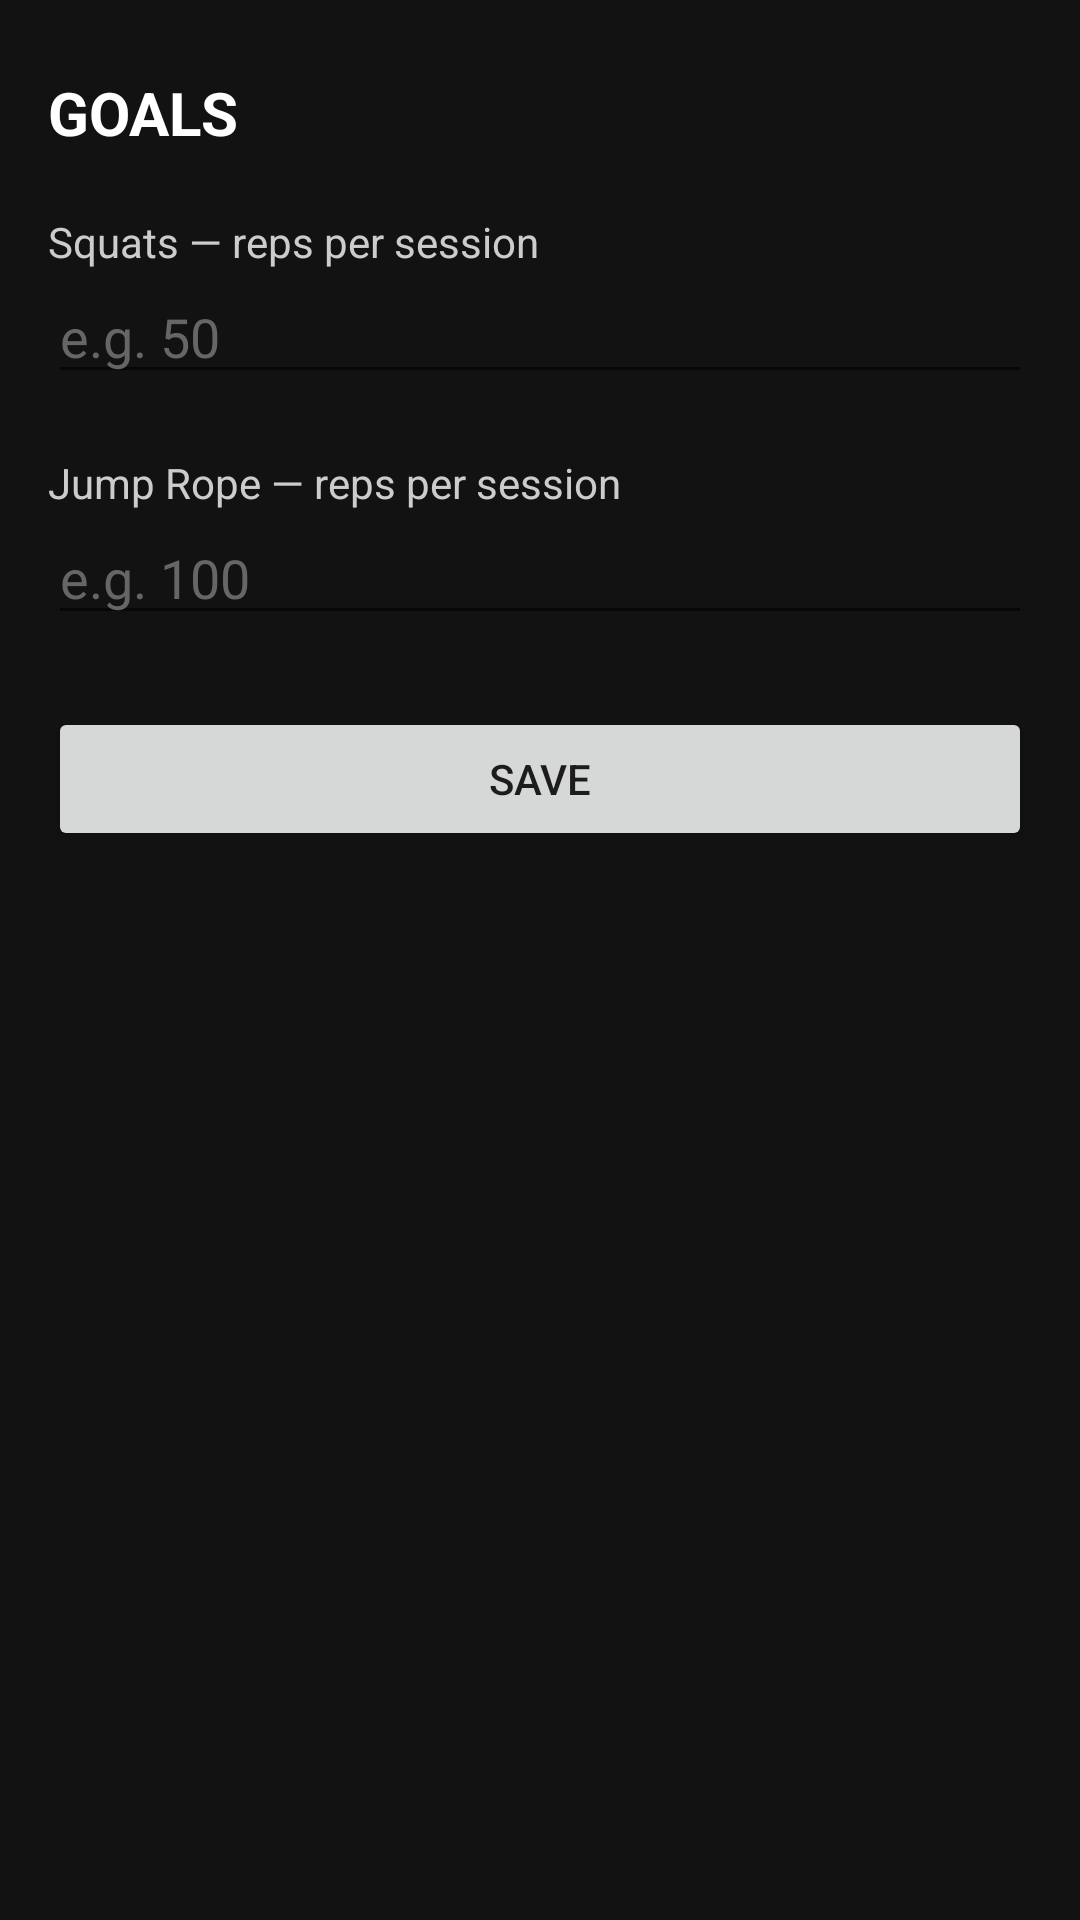

Layout XML and referenced resources for this Android screen:
<!-- AndroidManifest.xml: application theme android:Theme.Material.Light.NoActionBar -->
<!-- res/layout/activity_goals.xml -->
<?xml version="1.0" encoding="utf-8"?>
<LinearLayout xmlns:android="http://schemas.android.com/apk/res/android"
    android:layout_width="match_parent"
    android:layout_height="match_parent"
    android:orientation="vertical"
    android:padding="16dp"
    android:background="#121212">

    <TextView
        android:layout_width="wrap_content"
        android:layout_height="wrap_content"
        android:text="GOALS"
        android:textColor="#FFFFFF"
        android:textSize="20sp"
        android:textStyle="bold"
        android:paddingTop="8dp"
        android:paddingBottom="20dp" />

    <TextView
        android:layout_width="wrap_content"
        android:layout_height="wrap_content"
        android:text="Squats — reps per session"
        android:textColor="#CCCCCC"
        android:textSize="14sp" />

    <EditText
        android:id="@+id/goalsSquatInput"
        android:layout_width="match_parent"
        android:layout_height="wrap_content"
        android:inputType="number"
        android:hint="e.g. 50"
        android:textColorHint="#666666"
        android:textColor="#FFFFFF"
        android:layout_marginBottom="20dp" />

    <TextView
        android:layout_width="wrap_content"
        android:layout_height="wrap_content"
        android:text="Jump Rope — reps per session"
        android:textColor="#CCCCCC"
        android:textSize="14sp" />

    <EditText
        android:id="@+id/goalsJumpInput"
        android:layout_width="match_parent"
        android:layout_height="wrap_content"
        android:inputType="number"
        android:hint="e.g. 100"
        android:textColorHint="#666666"
        android:textColor="#FFFFFF"
        android:layout_marginBottom="24dp" />

    <Button
        android:id="@+id/goalsSaveButton"
        android:layout_width="match_parent"
        android:layout_height="wrap_content"
        android:text="Save" />

</LinearLayout>
<!-- resources referenced by this layout -->
<resources>

</resources>
